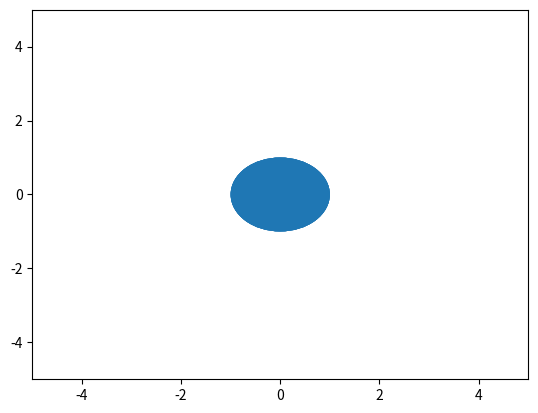

This chart was generated by the following Python code:
from matplotlib.animation import FuncAnimation
from matplotlib.patches import Circle
import matplotlib.pyplot as plt
import matplotlib as mplib
import numpy as np

class ball:
    def __init__(self, pos, vel, acc, size = 1, mass = 1):
        self.vector = np.array([pos, vel, acc], dtype = 'float64')
        self.circle = Circle(self.vector[0], size)

    def update_vector(self, dt, acc = None):
        if not acc == None:
            try:
                self.vector[2] = acc
            except:
                print('The acc vector should be the correct shape')
                
        self.vector[0] += self.vector[1] * dt
        self.vector[1] += self.vector[2] * dt

    def update_circle(self):
        self.circle.center = self.vector[0]

    def update(self, dt, acc = None):
        self.update_vector(dt, acc)
        self.update_circle()


fig, ax = plt.subplots()

balls = [ball([0, 0], [0, 0], [0,-9.81]),
         ball([0, 0], [0, 0], [0,9.81])]

dt = 1/600

def update(frame):
    for ball in balls:
        ball.update(dt)
        
    return([ball.circle for ball in balls])

def init():
    for ball in balls:
        ax.add_artist(ball.circle)

    return([ball.circle for ball in balls])

ax.set_xlim(-5,5)
ax.set_ylim(-5,5)

ani = FuncAnimation(fig, update, frames=np.linspace(0, 2*np.pi, 128),
                    init_func=init, blit=True, interval=1/60)

fig.show()
